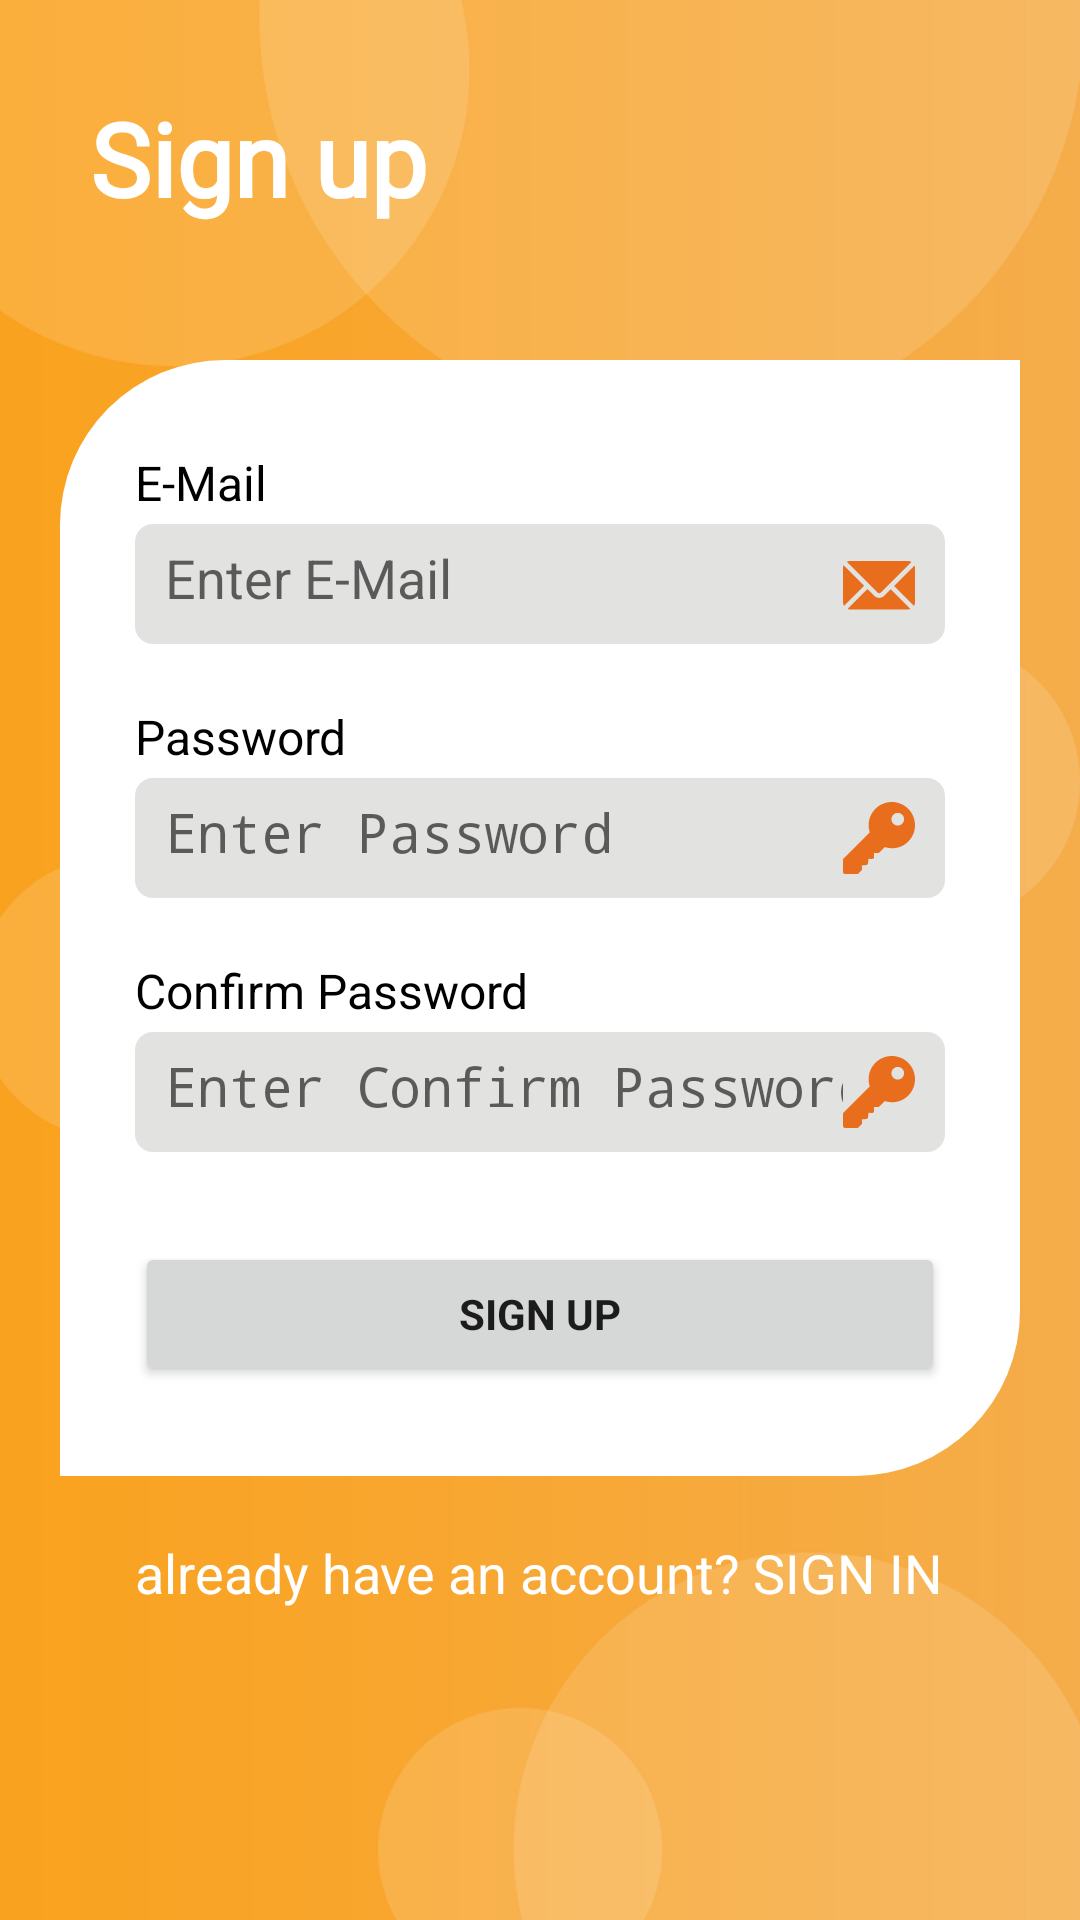

This screen was rendered from an Android layout file. Write that file and the resources it references.
<!-- AndroidManifest.xml: application theme AppTheme -->
<!-- res/layout/activity_register.xml -->
<?xml version="1.0" encoding="utf-8"?>
<RelativeLayout xmlns:android="http://schemas.android.com/apk/res/android"
    android:layout_width="match_parent"
    android:layout_height="match_parent"
    android:background="@drawable/background"
    android:fontFamily="@style/FontOpenSans">


    <TextView
        android:id="@+id/tvSignUp"
        style="@style/signUpText"
        android:layout_width="wrap_content"
        android:layout_height="wrap_content"
        android:fontFamily="@font/opensans"
        android:text="@string/sing_up"
        android:textColor="@color/white"
        android:textStyle="bold" />


    <LinearLayout
        android:id="@+id/rlRegister"
        android:layout_width="match_parent"
        android:layout_height="wrap_content"
        android:layout_marginLeft="20dp"
        android:layout_marginTop="120dp"
        android:fontFamily="@style/FontOpenSans"
        android:layout_marginRight="20dp"
        android:background="@drawable/drawableregisterborder"
        android:focusable="true"
        android:focusableInTouchMode="true"
        android:orientation="vertical">


        <TextView
            android:id="@+id/txEmail"
            android:layout_width="match_parent"
            android:layout_height="wrap_content"
            android:layout_marginStart="25dp"
            android:layout_marginTop="30dp"
            android:layout_marginEnd="25dp"
            android:fontFamily="@style/FontOpenSans"
            android:text="@string/email"
            android:textColor="@color/black"
            android:textSize="16sp"
            />


        <EditText
            android:id="@+id/edEmail"
            android:layout_width="match_parent"
            android:layout_height="40dp"
            android:fontFamily="@style/FontOpenSans"
            style="@style/editTextSize"
            android:background="@drawable/edittext_border"
            android:drawableEnd="@drawable/ic_email"
            android:hint="@string/enter_email"
            android:inputType="textEmailAddress"
            android:maxLines="1"
            android:padding="10dp" />

        <TextView
            android:id="@+id/tvPassword"
            android:layout_width="match_parent"
            android:layout_height="wrap_content"
            style="@style/textViewSize"
            android:fontFamily="@style/FontOpenSans"
            android:text="@string/password"
            android:textColor="@color/black"
            android:textSize="16sp"

             />

        <EditText
            android:id="@+id/edPassword"
            android:layout_width="match_parent"
            android:layout_height="40dp"
            style="@style/editTextSize"
            android:background="@drawable/edittext_border"
            android:drawableEnd="@drawable/ic_key"
            android:hint="@string/enter_password"
            android:fontFamily="@style/FontOpenSans"
            android:inputType="textPassword"
            android:padding="10dp" />
        <TextView
            android:id="@+id/tvCnfmPassword"
            android:layout_width="match_parent"
            android:layout_height="wrap_content"
            style="@style/textViewSize"
            android:fontFamily="@style/FontOpenSans"
            android:text="@string/cnfm_password"
            android:textColor="@color/black"
            android:textSize="16sp"

            />

        <EditText
            android:id="@+id/edCnfmPassword"
            android:layout_width="match_parent"
            android:layout_height="40dp"
           style="@style/editTextSize"
            android:background="@drawable/edittext_border"
            android:drawableEnd="@drawable/ic_key"
            android:hint="@string/enter_cnfm_password"
            android:fontFamily="@style/FontOpenSans"
            android:inputType="textPassword"
            android:padding="10dp" />


        <Button
            android:id="@+id/btnSignUp"
            android:layout_width="match_parent"
            android:layout_height="wrap_content"
            style="@style/buttonMarginSize"
            android:fontFamily="@style/FontOpenSans"
            android:text="@string/sing_up"
            android:textStyle="bold"
            />

    </LinearLayout>

    <TextView
        android:id="@+id/tvAlreadyAccountMessage"
        android:layout_width="match_parent"
        android:layout_height="wrap_content"
        android:layout_below="@id/rlRegister"
        android:layout_marginStart="45dp"
        android:layout_marginTop="20dp"
        android:fontFamily="@style/FontOpenSans"
        android:text="@string/already_account"
        android:textColor="@color/white"
        android:textSize="18sp" />

</RelativeLayout>
<!-- resources referenced by this layout -->
<resources>
  <color name="black">#000000</color>
  <color name="white">#ffffff </color>
  <!-- drawable drawableregisterborder (drawable) -->
  <?xml version="1.0" encoding="utf-8"?>
  <shape xmlns:android="http://schemas.android.com/apk/res/android">
      <corners
          android:bottomRightRadius="55dp"
          android:topLeftRadius="55dp" />
  
      <solid android:color="#ffffff" />
  
  
  </shape>
  <!-- drawable edittext_border (drawable) -->
  <?xml version="1.0" encoding="utf-8"?>
  <shape xmlns:android="http://schemas.android.com/apk/res/android">
  
      <corners android:radius="6dp" />
      <solid android:color="#E2E2E0" />
  </shape>
  <!-- drawable ic_email (drawable) -->
  <vector xmlns:android="http://schemas.android.com/apk/res/android"
      android:width="24dp"
      android:height="24dp"
      android:viewportWidth="24"
      android:viewportHeight="24">
    <path
        android:pathData="M23.843,5.832l-6.819,6.819l6.65,6.655C23.876,18.96 24,18.563 24,18.134V6.656C24,6.365 23.94,6.089 23.843,5.832L23.843,5.832zM23.843,5.832"
        android:fillColor="#E86E1D"/>
    <path
        android:pathData="M21.652,4.308H2.348c-0.39,0 -0.753,0.105 -1.077,0.274l10.25,10.249c0.297,0.297 0.814,0.297 1.106,0L22.827,4.635C22.48,4.433 22.082,4.308 21.652,4.308L21.652,4.308zM21.652,4.308"
        android:fillColor="#E86E1D"/>
    <path
        android:pathData="M0.197,5.72C0.072,6.008 0,6.323 0,6.656v11.479c0,0.422 0.121,0.812 0.316,1.155l6.722,-6.727L0.197,5.72zM0.197,5.72"
        android:fillColor="#E86E1D"/>
    <path
        android:pathData="M15.913,13.762l-2.176,2.181c-0.914,0.904 -2.395,0.918 -3.324,0l-2.264,-2.27L1.5,20.318c0.264,0.103 0.548,0.165 0.848,0.165h19.304c0.292,0 0.569,-0.06 0.828,-0.158L15.913,13.762zM15.913,13.762"
        android:fillColor="#E86E1D"/>
  </vector>
  <string name="already_account"> already have an account? SIGN IN</string>
  <string name="cnfm_password">Confirm Password</string>
  <string name="email">E-Mail</string>
  <string name="enter_cnfm_password">Enter Confirm Password</string>
  <string name="enter_email"> Enter E-Mail</string>
  <string name="enter_password"> Enter Password</string>
  <string name="password">Password</string>
  <string name="sing_up">Sign up</string>
  <style name="FontOpenSans">
          <item name="android:fontFamily">@font/opensans</item>
      </style>
  <style name="buttonMarginSize">
          <item name="android:layout_marginStart">25dp</item>
          <item name="android:layout_marginTop">30dp</item>
          <item name="android:layout_marginEnd">25dp</item>
          <item name="android:layout_marginBottom">30dp</item>
  
      </style>
  <style name="editTextSize">
          <item name="android:layout_marginStart">25dp</item>
          <item name="android:layout_marginTop">3dp</item>
          <item name="android:layout_marginEnd">25dp</item>
      </style>
  <style name="signUpText">
          <item name="android:layout_marginStart">30dp</item>
         <item name="android:layout_marginTop">30dp</item>
          <item name="android:textSize">34sp</item>
      </style>
  <style name="textViewSize">
          <item name="android:layout_marginStart">25dp</item>
          <item name="android:layout_marginTop">20dp</item>
          <item name="android:layout_marginEnd">25dp</item>
      </style>
  <style name="AppTheme" parent="Theme.AppCompat.Light.NoActionBar">
          
          <item name="colorPrimary">@color/colorPrimary</item>
          <item name="colorPrimaryDark">@color/colorPrimaryDark</item>
          <item name="colorAccent">@color/colorAccent</item>
      </style>
  <color name="colorPrimary">#008577</color>
  <color name="colorPrimaryDark">#00574B</color>
  <color name="colorAccent">#D81B60</color>
</resources>
